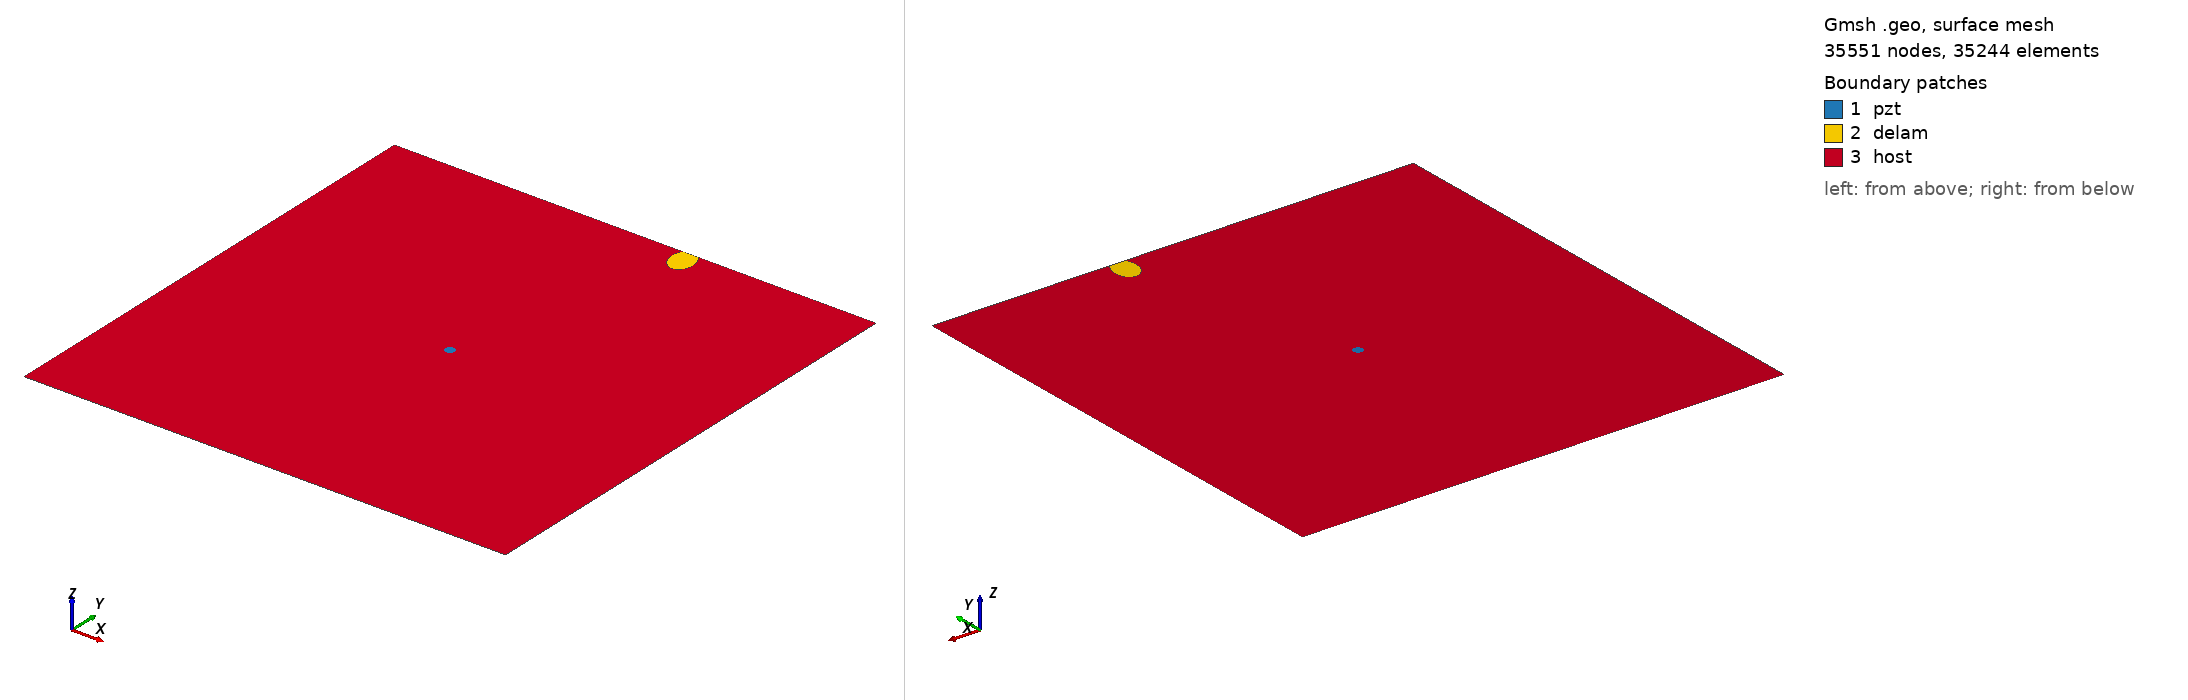

Gmsh geometry script, surface-meshed: 35551 nodes, 35244 surface elements. Boundary patches (legend numbers): 1 pzt, 2 delam, 3 host. Left view from above one corner, right view from below the opposite corner. Legend entries are the model's physical surfaces. The drawing asked Gmsh for element sizes between 1% and 20% of the model's largest extent; the script's own settings can give other sizes.

=== m1_rand_single_delam_52.geo (drawn) ===
SetFactory("OpenCASCADE");
L=0.500000; 
W=0.500000; 
a=0.016365; 
b=0.011916; 
x=0.308522; 
y=0.487832; 
alpha=0.554813 *Pi; 
r=0.005000; 
xpzt=0.250000; 
ypzt=0.250000; 
//+
Point(1) = {0, 0, 0, 1.0};
//+
Point(2) = {L, 0, 0, 1.0};
//+
Point(3) = {L, W, 0, 1.0};
//+
Point(4) = {0, W, 0, 1.0};
//+
Line(1) = {1, 2};
//+
Line(2) = {2, 3};
//+
Line(3) = {3, 4};
//+
Line(4) = {4, 1};
//+
Circle(5) = {xpzt, ypzt, -0, r, 0, 2*Pi};
//+
Ellipse(6) = {x, y, -0, a, b, 0, 2*Pi};
//+
Rotate {{0, 0, 1}, {x, y, 0}, alpha} {
  Curve{6}; 
}
//+
BooleanDifference{ Curve{6}; Delete; }{ Curve{3}; }
//+
Delete {
  Curve{6}; 
}
//+
Delete {
  Curve{3}; 
}
//+
Line(9) = {7, 8};
//+
Line(10) = {3, 8};
//+
Line(11) = {7, 4};
//+
Curve Loop(1) = {5};
//+
Plane Surface(1) = {1};
//+
Curve Loop(2) = {9, 7};
//+
Plane Surface(2) = {2};
//+
Curve Loop(3) = {10, -7, 11, 4, 1, 2};
//+
Curve Loop(4) = {5};
//+
Plane Surface(3) = {3, 4};
//+
Point(9) = {xpzt, ypzt, 0, 1.0};
//+
Point{9} In Surface {1};// mesh node at centre of pzt
//+
Physical Surface("pzt") = {1};
//+
Physical Surface("delam") = {2};
//+
Physical Surface("host") = {3};

Mesh.Algorithm = 6; // Frontal
Mesh.CharacteristicLengthFactor = 0.068000;
Mesh.CharacteristicLengthMin = 0.001000;
Mesh.CharacteristicLengthMax = 0.200000;
Mesh.RecombineAll = 1; // Apply recombination algorithm
Mesh.SubdivisionAlgorithm = 1; // 1: all quadrangles
Mesh.Smoothing = 1;
